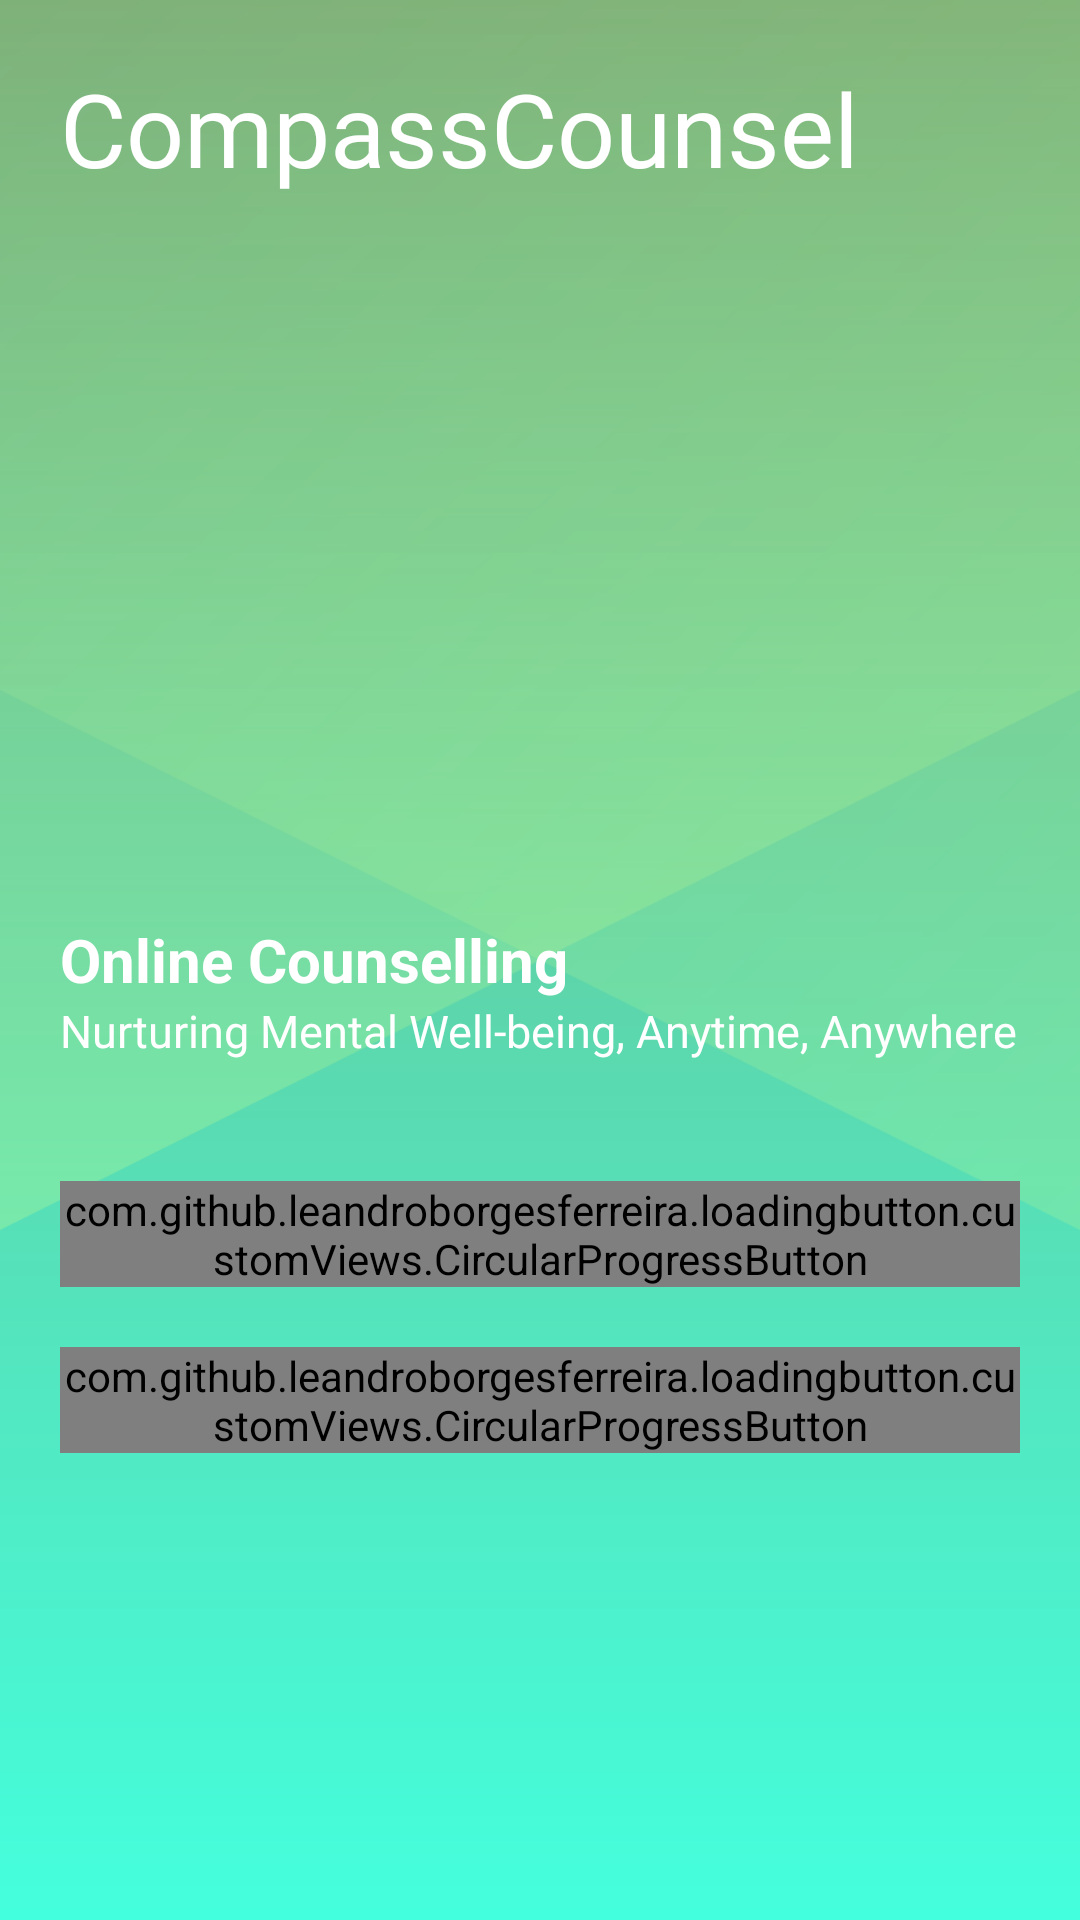

The Android layout XML behind this screen, and the referenced resources:
<!-- AndroidManifest.xml: application theme Theme.CounsellingApp -->
<!-- res/layout/activity_main.xml -->
<?xml version="1.0" encoding="utf-8"?>
<RelativeLayout xmlns:android="http://schemas.android.com/apk/res/android"
    xmlns:app="http://schemas.android.com/apk/res-auto"
    xmlns:tools="http://schemas.android.com/tools"
    android:layout_width="match_parent"
    android:layout_height="match_parent"
    tools:context=".MainActivity">

    <ImageView
        android:id="@+id/imageView"
        android:layout_width="match_parent"
        android:layout_height="match_parent"
        android:scaleType="centerCrop"
        android:layout_alignParentTop="true"
        android:layout_alignParentBottom="true"
        app:srcCompat="@drawable/abstract_envelope" />

    <TextView
        android:id="@+id/textView1"
        android:layout_width="wrap_content"
        android:layout_height="wrap_content"
        android:fontFamily="@font/lato_bold_italic"
        android:layout_marginLeft="20dp"
        android:layout_marginTop="20dp"
        android:textColor="@color/white"
        android:textSize="34sp"
        android:text="CompassCounsel" />

    <TextView
        android:id="@+id/textView2"
        android:layout_width="wrap_content"
        android:layout_height="wrap_content"
        android:layout_centerVertical="true"
        android:layout_marginLeft="20dp"
        android:textStyle="bold"
        android:text="Online Counselling"
        android:textColor="@color/white"
        android:textSize="20sp"/>

    <TextView
        android:id="@+id/textView3"
        android:layout_width="wrap_content"
        android:layout_height="wrap_content"
        android:layout_below="@+id/textView2"
        android:layout_marginLeft="20dp"
        android:text="Nurturing Mental Well-being, Anytime, Anywhere"
        android:textColor="@color/white"
        android:textSize="15sp"/>


    <com.github.leandroborgesferreira.loadingbutton.customViews.CircularProgressButton
        android:id="@+id/loginButton"
        android:layout_width="match_parent"
        android:layout_height="wrap_content"
        android:layout_below="@id/textView3"
        android:layout_marginLeft="20dp"
        android:layout_marginTop="40dp"
        android:layout_marginRight="20dp"
        android:background="@drawable/button_background2"
        android:text="Login"
        android:textColor="@color/background"
        android:textSize="16sp"
        android:textStyle="bold"
        app:initialCornerAngle="27dp"
        app:spinning_bar_color="#FFF"
        app:spinning_bar_padding="6dp"
        app:spinning_bar_width="4dp" />

    <com.github.leandroborgesferreira.loadingbutton.customViews.CircularProgressButton
        android:id="@+id/registerButton"
        android:layout_width="match_parent"
        android:layout_height="wrap_content"
        android:layout_below="@id/loginButton"
        android:layout_marginLeft="20dp"
        android:layout_marginTop="20dp"
        android:layout_marginRight="20dp"
        android:background="@drawable/button_background2"
        android:text="register"
        android:textColor="@color/background"
        android:textSize="16sp"
        android:textStyle="bold"
        app:initialCornerAngle="27dp"
        app:spinning_bar_color="#FFF"
        app:spinning_bar_padding="6dp"
        app:spinning_bar_width="4dp" />

</RelativeLayout>
<!-- resources referenced by this layout -->
<resources>
  <color name="background">#77AA77</color>
  <color name="white">#FFFFFFFF</color>
  <!-- drawable abstract_envelope (drawable) -->
  <vector xmlns:android="http://schemas.android.com/apk/res/android"
      xmlns:aapt="http://schemas.android.com/aapt"
      android:width="2dp"
      android:height="1dp"
      android:viewportWidth="2"
      android:viewportHeight="1">
    <path
        android:pathData="M0,0h2v1h-2z"
        android:fillColor="#77aa77"/>
    <path
        android:pathData="M0,0h2v1h-2z">
      <aapt:attr name="android:fillColor">
        <gradient 
            android:startX="0"
            android:startY="0"
            android:endX="0"
            android:endY="1"
            android:type="linear">
          <item android:offset="0" android:color="#FF77AA77"/>
          <item android:offset="1" android:color="#FF44FFDD"/>
        </gradient>
      </aapt:attr>
    </path>
    <path
        android:pathData="M0,1l0,-1l2,0z"
        android:fillAlpha="0.44">
      <aapt:attr name="android:fillColor">
        <gradient 
            android:startX="0"
            android:startY="0"
            android:endX="0"
            android:endY="1"
            android:type="linear">
          <item android:offset="0" android:color="#00CCFF88"/>
          <item android:offset="1" android:color="#FFCCFF88"/>
        </gradient>
      </aapt:attr>
    </path>
    <path
        android:pathData="M2,1l0,-1l-2,0z"
        android:fillAlpha="0.44">
      <aapt:attr name="android:fillColor">
        <gradient 
            android:startX="0"
            android:startY="0"
            android:endX="2"
            android:endY="2"
            android:type="linear">
          <item android:offset="0" android:color="#00CCFF88"/>
          <item android:offset="1" android:color="#FFCCFF88"/>
        </gradient>
      </aapt:attr>
    </path>
  </vector>
  <!-- drawable button_background2 (drawable) -->
  <?xml version="1.0" encoding="utf-8"?>
  <shape xmlns:android="http://schemas.android.com/apk/res/android" android:shape="rectangle" >
      <corners
          android:radius="26dp" />
  
      <solid
          android:color="@color/white"/>
  
      <padding
          android:left="10dp"
          android:top="0dp"
          android:right="0dp"
          android:bottom="0dp" />
      <size
          android:width="182dp"
          android:height="40dp" />
  </shape>
  <style name="Theme.CounsellingApp" parent="Theme.MaterialComponents.DayNight.DarkActionBar">
          
          <item name="colorPrimary">@color/purple_500</item>
          <item name="colorPrimaryVariant">@color/purple_700</item>
          <item name="colorOnPrimary">@color/white</item>
          
          <item name="colorSecondary">@color/teal_200</item>
          <item name="colorSecondaryVariant">@color/teal_700</item>
          <item name="colorOnSecondary">@color/black</item>
          
          <item name="android:statusBarColor">@color/dark_green</item>
          
      </style>
  <color name="purple_500">#FF6200EE</color>
  <color name="purple_700">#FF3700B3</color>
  <color name="teal_200">#FF03DAC5</color>
  <color name="teal_700">#FF018786</color>
  <color name="black">#FF000000</color>
  <color name="dark_green">#3A533A</color>
</resources>
